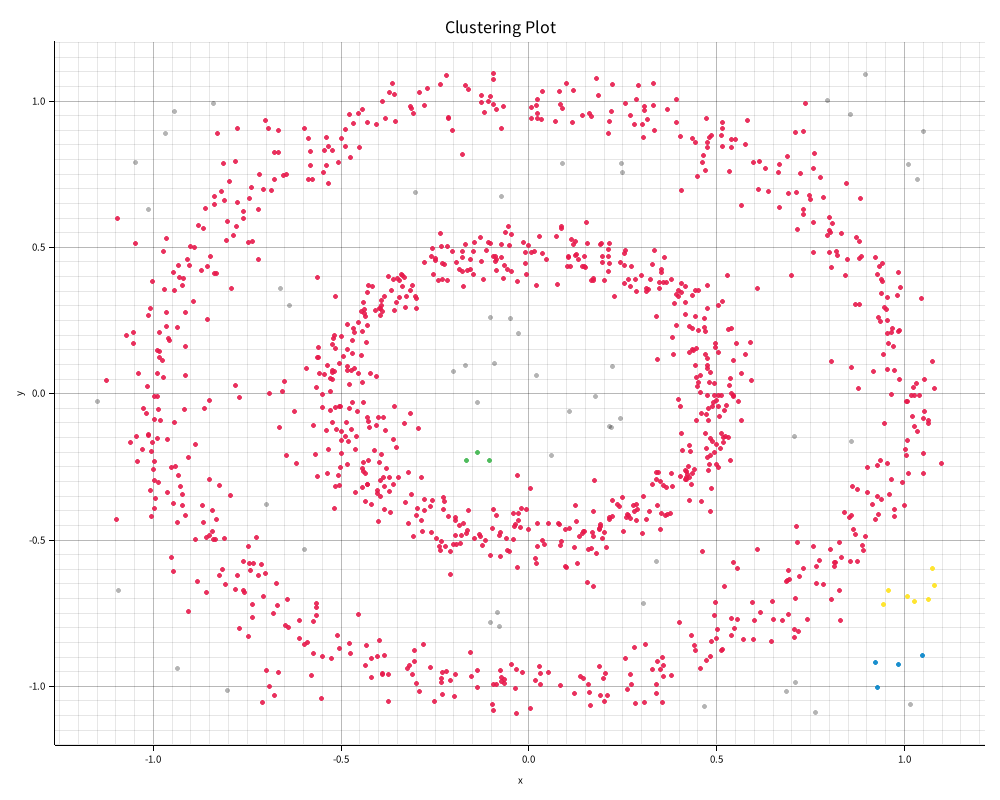

The file beside this chart, header and first rows:
0, -0.25731424970637423, -0.3665780420800415
0, 0.8214, 0.4739
0, -0.3389, 0.4063
0, -0.3889, 0.9986
0, -0.4071, 0.9191
0, -0.965, 0.2765
0, 0.3882, 0.3072
0, 0.01924, -0.5811
0, 0.9422, 0.3827
0, -0.07337, -0.9688
0, 0.04116, -0.5145
0, 0.1061, 0.4665
0, -0.2312, 0.4455
0, -0.1489, 0.4088
0, -0.7448, -0.5817
0, 0.4372, 0.1484
0, -0.5178, 0.07587
0, -0.523, 0.1696
0, -0.441, 0.3109
0, 0.2826, 0.3894
0, -0.07357, 0.4658
0, -0.2199, -0.9509
0, 0.479, -0.09026
0, 0.3013, 0.921
0, -0.5147, 0.153
0, -0.3511, 0.3922
0, 0.09735, -0.4654
0, 0.3932, 1.005
0, -0.4309, -0.3097
0, 0.2127, 0.4926
0, -0.2288, -0.9514
0, 0.6901, 0.6851
0, 0.1569, -0.6467
0, 0.3388, -1.026
0, 0.4819, 0.8757
0, 0.187, -0.4593
0, 0.9457, 0.295
0, 0.006512, 0.9791
0, 0.4519, 0.2157
0, -0.8898, 0.4989
0, 0.9384, 0.3903
0, 0.8331, -0.5601
0, 0.5726, -0.8401
0, 0.148, -0.4709
0, 0.02405, 0.9391
0, 0.7855, -0.6506
0, -0.1027, 1.014
0, 0.3596, 0.3811
0, -0.9323, 0.4385
0, 0.4334, -0.8246
0, 0.4742, 0.292
0, 0.5308, 0.2196
0, -0.9014, 0.5029
0, -0.8725, 0.4199
0, -0.03287, -1.091
0, -0.5864, 0.8714
0, -0.4817, -0.1639
0, -0.9441, -0.09872
0, -1.053, 0.2095
0, 0.1496, 0.4324
0, -0.7075, 0.6971
... 1,139 more rows
